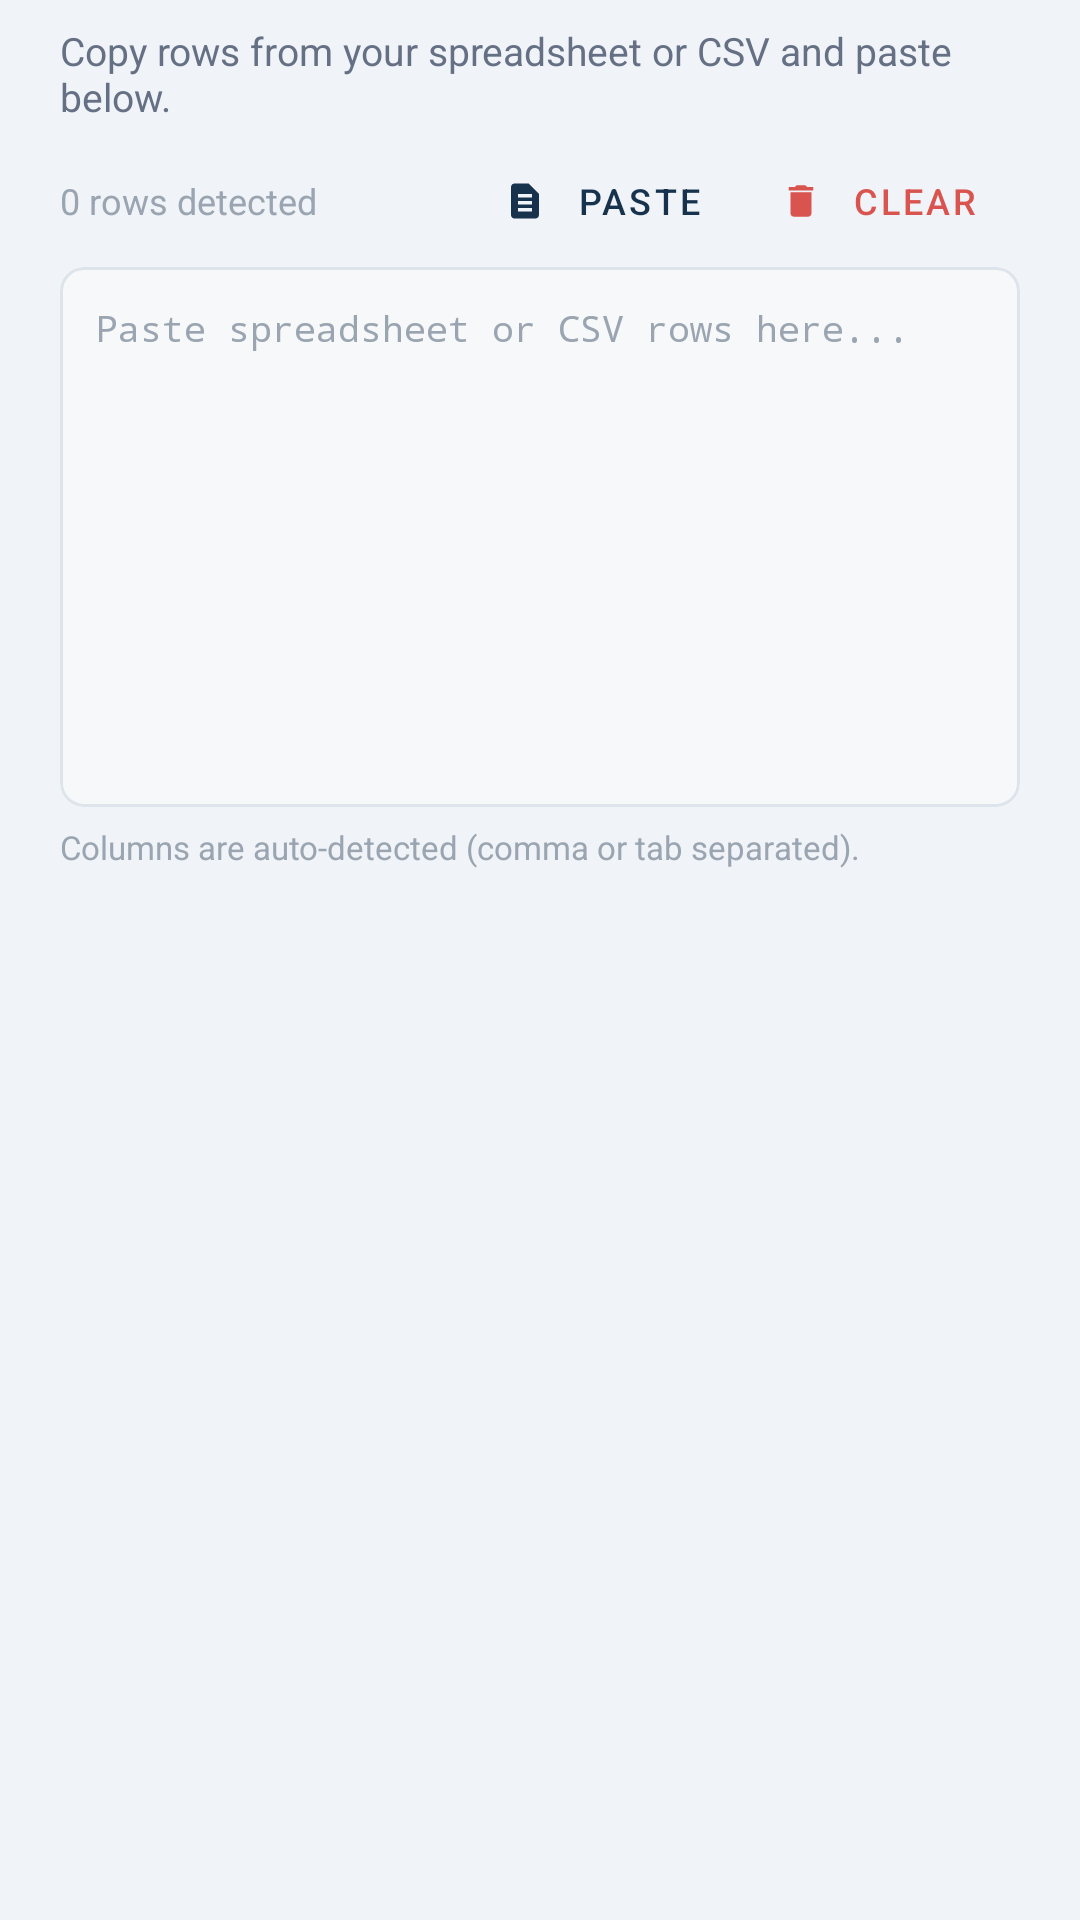

Layout XML and referenced resources for this Android screen:
<!-- AndroidManifest.xml: application theme Theme.ExamHallAllocation -->
<!-- res/layout/dialog_paste_data.xml -->
<?xml version="1.0" encoding="utf-8"?>
<LinearLayout xmlns:android="http://schemas.android.com/apk/res/android"
    xmlns:app="http://schemas.android.com/apk/res-auto"
    android:layout_width="match_parent"
    android:layout_height="wrap_content"
    android:orientation="vertical"
    android:paddingHorizontal="20dp"
    android:paddingTop="8dp"
    android:paddingBottom="8dp">

    <TextView
        android:id="@+id/tvPasteHint"
        android:layout_width="match_parent"
        android:layout_height="wrap_content"
        android:text="Copy rows from your spreadsheet or CSV and paste below."
        android:textColor="@color/text_secondary"
        android:textSize="13sp" />

    
    <LinearLayout
        android:layout_width="match_parent"
        android:layout_height="wrap_content"
        android:layout_marginTop="8dp"
        android:gravity="center_vertical"
        android:orientation="horizontal">

        <TextView
            android:id="@+id/tvLineCount"
            android:layout_width="0dp"
            android:layout_height="wrap_content"
            android:layout_weight="1"
            android:text="0 rows detected"
            android:textColor="@color/text_disabled"
            android:textSize="12sp" />

        <com.google.android.material.button.MaterialButton
            android:id="@+id/btnPasteClipboard"
            style="@style/Widget.MaterialComponents.Button.TextButton"
            android:layout_width="wrap_content"
            android:layout_height="36dp"
            android:insetTop="0dp"
            android:insetBottom="0dp"
            android:text="Paste"
            android:textColor="@color/navy_primary"
            android:textSize="12sp"
            app:icon="@drawable/ic_document"
            app:iconSize="14dp"
            app:iconTint="@color/navy_primary" />

        <com.google.android.material.button.MaterialButton
            android:id="@+id/btnClearText"
            style="@style/Widget.MaterialComponents.Button.TextButton"
            android:layout_width="wrap_content"
            android:layout_height="36dp"
            android:layout_marginStart="4dp"
            android:insetTop="0dp"
            android:insetBottom="0dp"
            android:text="Clear"
            android:textColor="@color/status_red_solid"
            android:textSize="12sp"
            app:icon="@drawable/ic_delete"
            app:iconSize="14dp"
            app:iconTint="@color/status_red_solid" />
    </LinearLayout>

    
    <com.google.android.material.card.MaterialCardView
        android:layout_width="match_parent"
        android:layout_height="180dp"
        android:layout_marginTop="4dp"
        app:cardBackgroundColor="@color/field_bg"
        app:cardCornerRadius="8dp"
        app:cardElevation="0dp"
        app:strokeColor="@color/stroke_light"
        app:strokeWidth="1dp">

        <ScrollView
            android:layout_width="match_parent"
            android:layout_height="match_parent"
            android:fillViewport="true"
            android:scrollbars="vertical">

            <EditText
                android:id="@+id/etPasteInput"
                android:layout_width="match_parent"
                android:layout_height="wrap_content"
                android:background="@null"
                android:fontFamily="monospace"
                android:gravity="top|start"
                android:hint="Paste spreadsheet or CSV rows here..."
                android:importantForAutofill="no"
                android:inputType="textMultiLine|textNoSuggestions"
                android:padding="12dp"
                android:scrollHorizontally="false"
                android:textColor="@color/text_primary"
                android:textColorHint="@color/text_disabled"
                android:textSize="12sp" />
        </ScrollView>
    </com.google.android.material.card.MaterialCardView>

    <TextView
        android:id="@+id/tvFormatGuide"
        android:layout_width="match_parent"
        android:layout_height="wrap_content"
        android:layout_marginTop="6dp"
        android:text="Columns are auto-detected (comma or tab separated)."
        android:textColor="@color/text_disabled"
        android:textSize="11sp" />
</LinearLayout>
<!-- resources referenced by this layout -->
<resources>
  <color name="field_bg">#F6F8FA</color>
  <color name="navy_primary">#17324D</color>
  <color name="status_red_solid">#D9534F</color>
  <color name="stroke_light">#DDE4EB</color>
  <color name="text_disabled">#9AA5B1</color>
  <color name="text_primary">#1F2933</color>
  <color name="text_secondary">#667085</color>
  <!-- drawable ic_delete (drawable) -->
  <vector xmlns:android="http://schemas.android.com/apk/res/android"
      android:width="24dp" android:height="24dp"
      android:viewportWidth="24" android:viewportHeight="24"
      android:tint="?attr/colorControlNormal">
      <path android:fillColor="@android:color/white"
          android:pathData="M6,19c0,1.1 0.9,2 2,2h8c1.1,0 2,-0.9 2,-2V7H6V19zM19,4h-3.5l-1,-1h-5l-1,1H5v2h14V4z" />
  </vector>
  <!-- drawable ic_document (drawable) -->
  <vector xmlns:android="http://schemas.android.com/apk/res/android"
      android:width="24dp" android:height="24dp"
      android:viewportWidth="24" android:viewportHeight="24"
      android:tint="?attr/colorControlNormal">
      <path android:fillColor="@android:color/white"
          android:pathData="M6,2c-1.1,0 -1.99,0.9 -1.99,2L4,20c0,1.1 0.89,2 1.99,2H18c1.1,0 2,-0.9 2,-2V8l-6,-6H6zM8,18v-2h8v2H8zM8,14v-2h8v2H8zM8,10V8h8v2H8z" />
  </vector>
  <style name="Theme.ExamHallAllocation" parent="Base.Theme.ExamHallAllocation" />
  <color name="white">#FFFFFFFF</color>
  <color name="blue_tint_bg">#EBF2FE</color>
  <color name="blue_secondary">#2E5D7B</color>
  <color name="status_green_bg">#E6F4EA</color>
  <color name="status_green_text">#2E7D5B</color>
  <color name="grt_orange">#F7941D</color>
  <color name="grt_orange_light">#FDEBD6</color>
  <color name="grt_orange_dark">#D97B06</color>
  <color name="status_red_text">#C0393D</color>
  <color name="status_red_bg">#FDF2F2</color>
  <color name="card_surface">#FFFFFF</color>
  <color name="screen_bg">#F0F4F8</color>
  <color name="navy_deep">#0F2438</color>
  <style name="Theme.ExamHallAllocation.Dialog" parent="ThemeOverlay.Material3.MaterialAlertDialog">
          <item name="shapeAppearanceOverlay">@style/ShapeDialog.ExamHallAllocation</item>
      </style>
  <style name="ShapeDialog.ExamHallAllocation" parent="">
          <item name="cornerFamily">rounded</item>
          <item name="cornerSize">@dimen/dialog_radius</item>
      </style>
  <dimen name="dialog_radius">18dp</dimen>
</resources>
